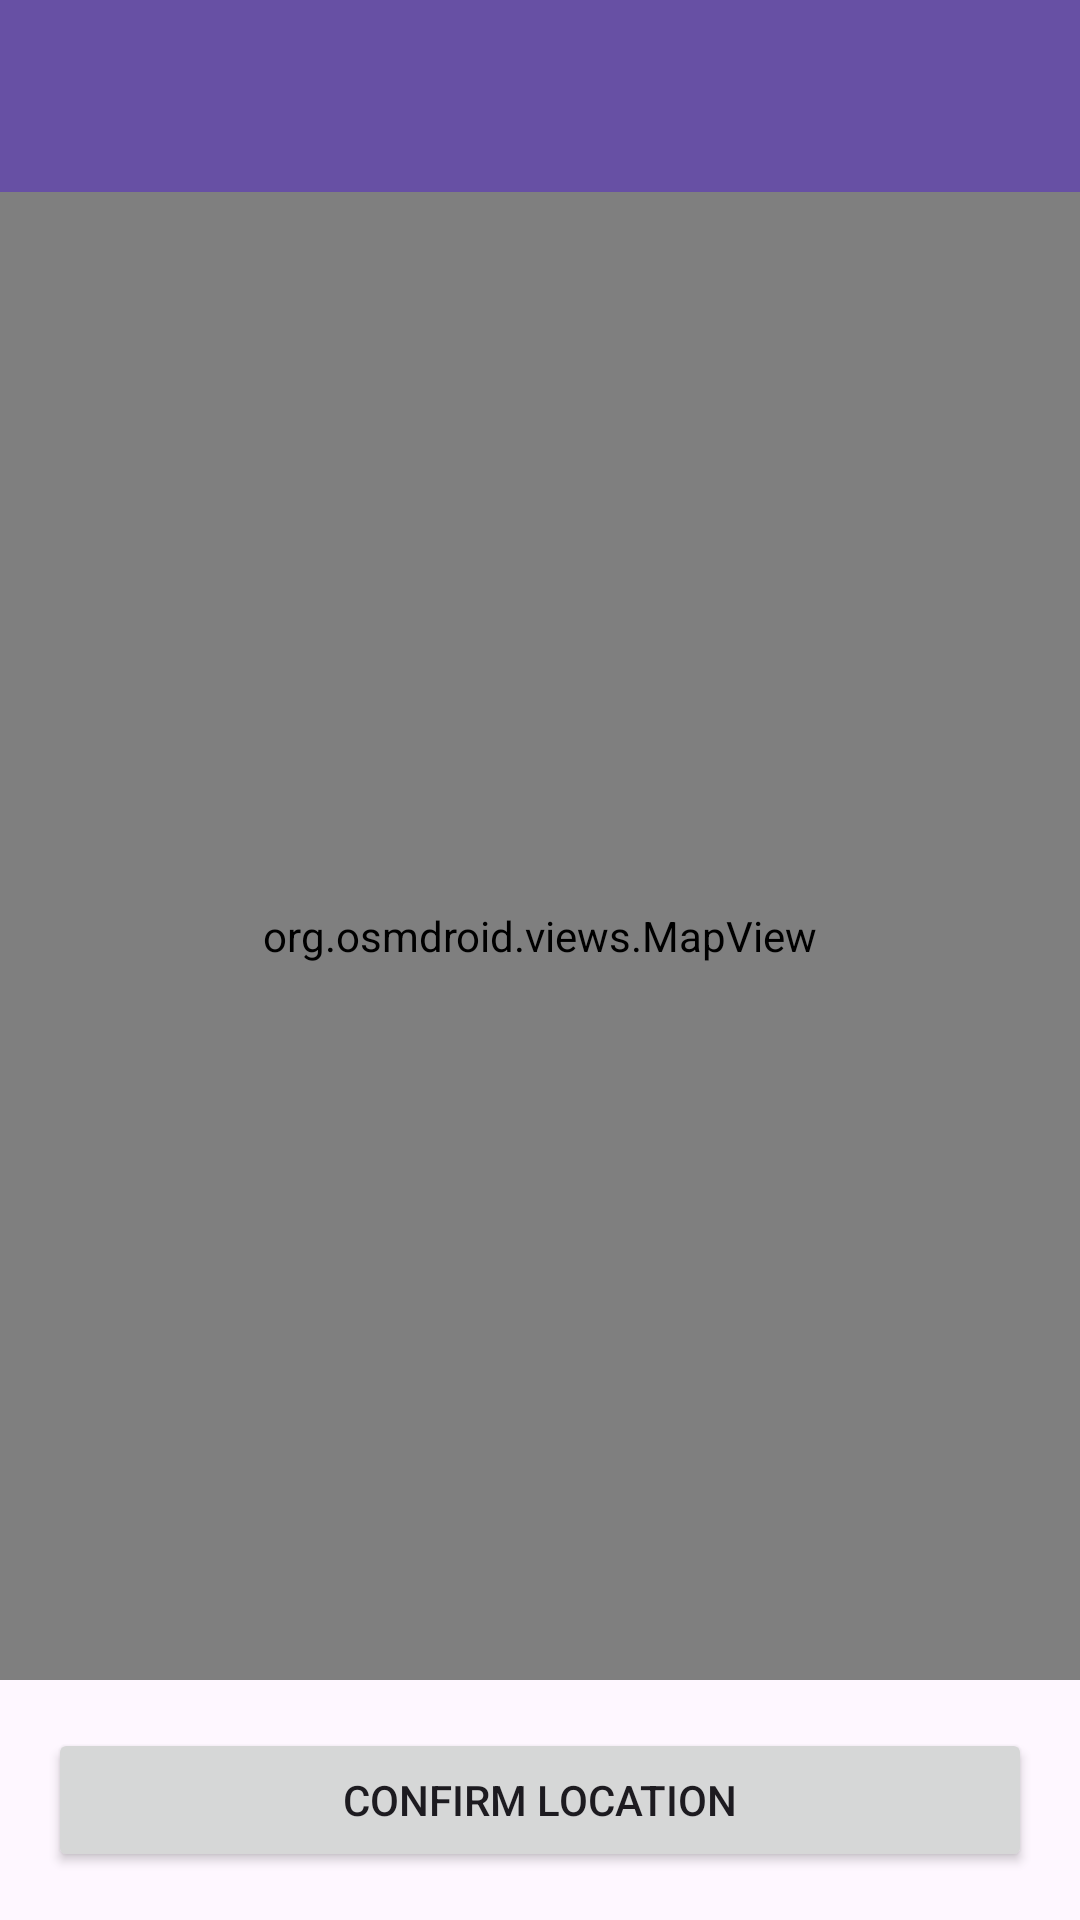

Android layout source for this screen:
<!-- AndroidManifest.xml: application theme Theme.Rescuu -->
<!-- res/layout/activity_select_location.xml -->
<?xml version="1.0" encoding="utf-8"?>
<LinearLayout xmlns:android="http://schemas.android.com/apk/res/android"
    android:layout_width="match_parent"
    android:layout_height="match_parent"
    android:orientation="vertical">

    <androidx.appcompat.widget.Toolbar
        android:id="@+id/toolbar"
        android:layout_width="match_parent"
        android:layout_height="?attr/actionBarSize"
        android:background="?attr/colorPrimary"
        android:theme="@style/ThemeOverlay.AppCompat.Dark.ActionBar" />

    <org.osmdroid.views.MapView
        android:id="@+id/map_view"
        android:layout_width="match_parent"
        android:layout_height="0dp"
        android:layout_weight="1" />

    <Button
        android:id="@+id/btnConfirmLocation"
        android:layout_width="match_parent"
        android:layout_height="wrap_content"
        android:layout_margin="16dp"
        android:text="Confirm Location" />

</LinearLayout>
<!-- resources referenced by this layout -->
<resources>
  <style name="Theme.Rescuu" parent="Base.Theme.Rescuu" />
  <style name="Base.Theme.Rescuu" parent="Theme.Material3.DayNight.NoActionBar">
          
          
  
      </style>
</resources>
